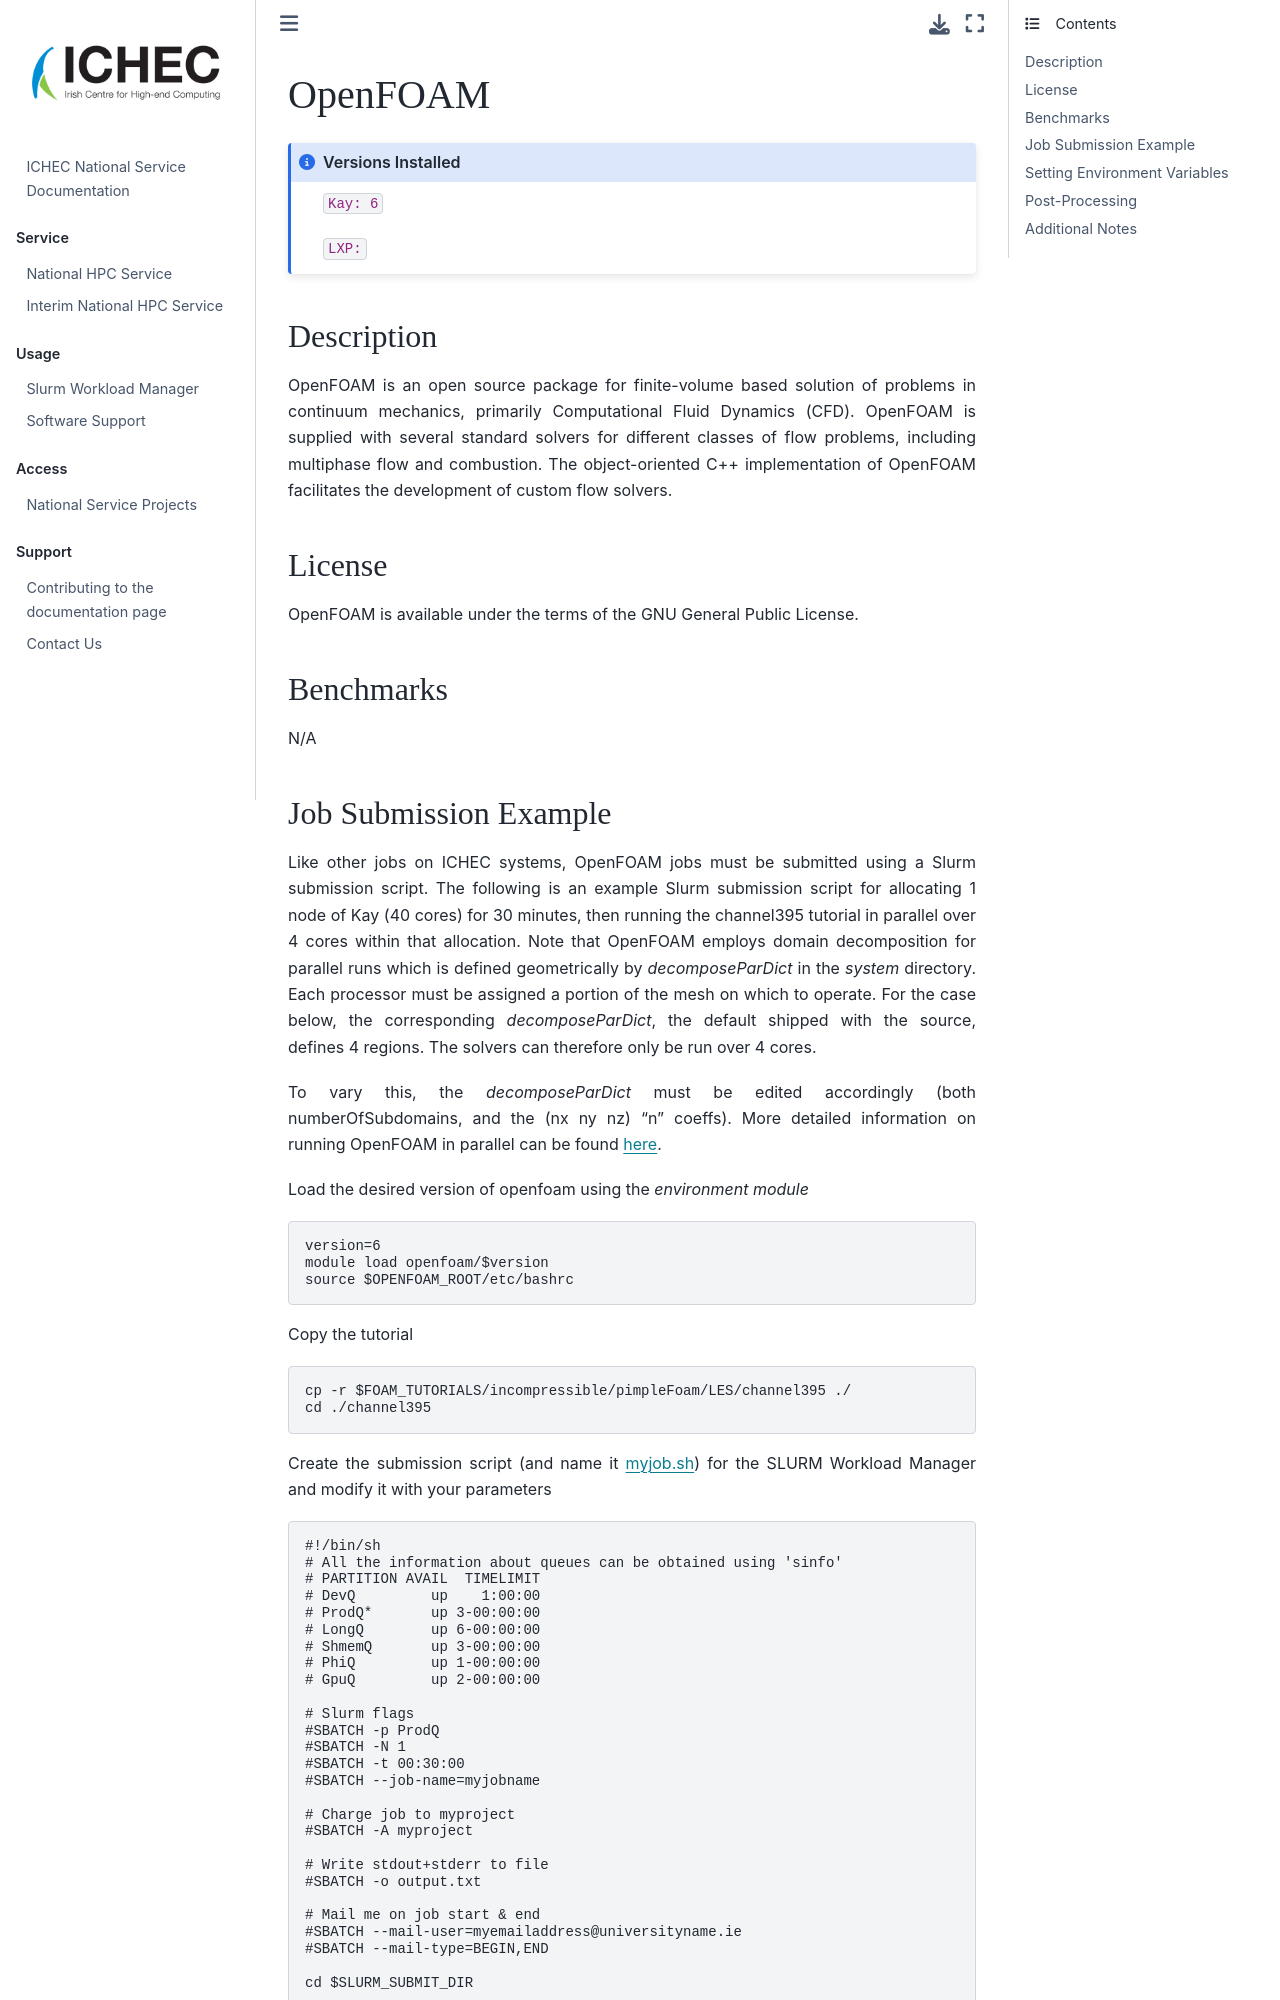

repository: ICHEC/interim-service · page: softwares/openfoam.html · generator: jekyll

# OpenFOAM

```{admonition} Versions Installed
:class: note

`Kay: 6`

`LXP: `

```

## Description

OpenFOAM is an open source package for finite-volume based solution of problems in continuum mechanics, primarily Computational Fluid Dynamics (CFD). OpenFOAM is supplied with several standard solvers for different classes of flow problems, including multiphase flow and combustion. The object-oriented C++ implementation of OpenFOAM facilitates the development of custom flow solvers.

## License

OpenFOAM is available under the terms of the GNU General Public License.

## Benchmarks

N/A
